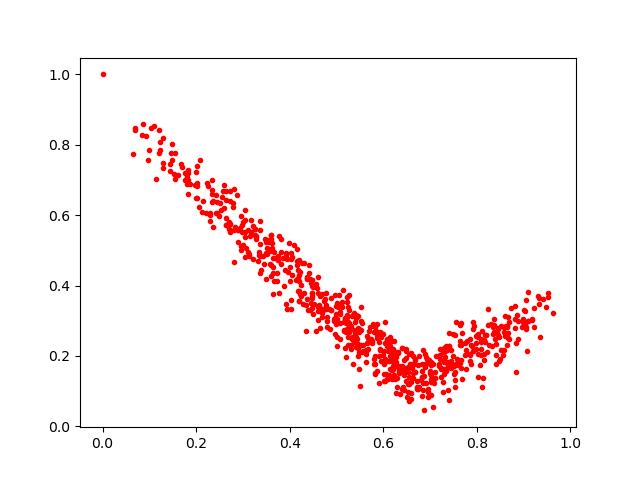

Source data for this figure (header and first rows):
0.79162174, 0.21412241
0.2025, 0.6496
0.5245, 0.2962
0.546, 0.2327
0.3331, 0.4694
0.4181, 0.4457
0.7523, 0.1124
0.8822, 0.2799
0.2885, 0.5578
0.4222, 0.377
0.3219, 0.4757
0.8416, 0.2031
0.43, 0.4643
0.3374, 0.5592
0.7178, 0.1995
0.1805, 0.7096
0.5185, 0.308
0.645, 0.1896
0.6328, 0.1597
0.3122, 0.49
0.3657, 0.4961
0.8029, 0.253
0.6065, 0.1493
0.6962, 0.08392
0.1831, 0.7012
0.5755, 0.242
0.8375, 0.2851
0.5188, 0.3043
0.4686, 0.3208
0.7531, 0.1324
0.4468, 0.3792
0.5001, 0.3053
0.7849, 0.2485
0.7317, 0.2134
0.9212, 0.336
0.6118, 0.1457
0.607, 0.1866
0.6116, 0.2252
0.8361, 0.3057
0.6895, 0.1776
0.4635, 0.3441
0.6438, 0.1022
0.3947, 0.3335
0.6763, 0.1118
0.2296, 0.6072
0.4201, 0.4293
0.8664, 0.3098
0.8177, 0.2388
0.6743, 0.1741
0.6023, 0.2135
0.316, 0.5403
0.501, 0.2538
0.649, 0.2209
0.4611, 0.3287
0.6243, 0.1708
0.5403, 0.2664
0.6095, 0.1357
0.7297, 0.1818
0.5284, 0.2798
0.8649, 0.2317
0.7412, 0.2282
... 659 more rows
